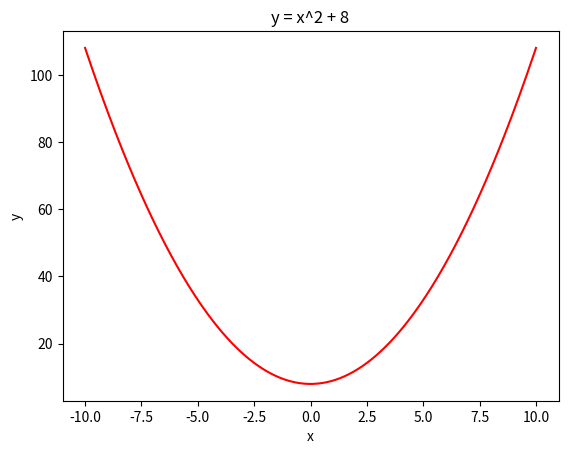

The script that saved this image:
#!/usr/bin/env python
# -*- coding: UTF-8 -*-
import numpy as np
import matplotlib.pyplot as plt

x = np.linspace(-10,10,300)
y = x**2 + 8

plt.plot(x,y,'r-')
plt.title('y = x^2 + 8')
plt.xlabel('x')
plt.ylabel('y')

plt.show()